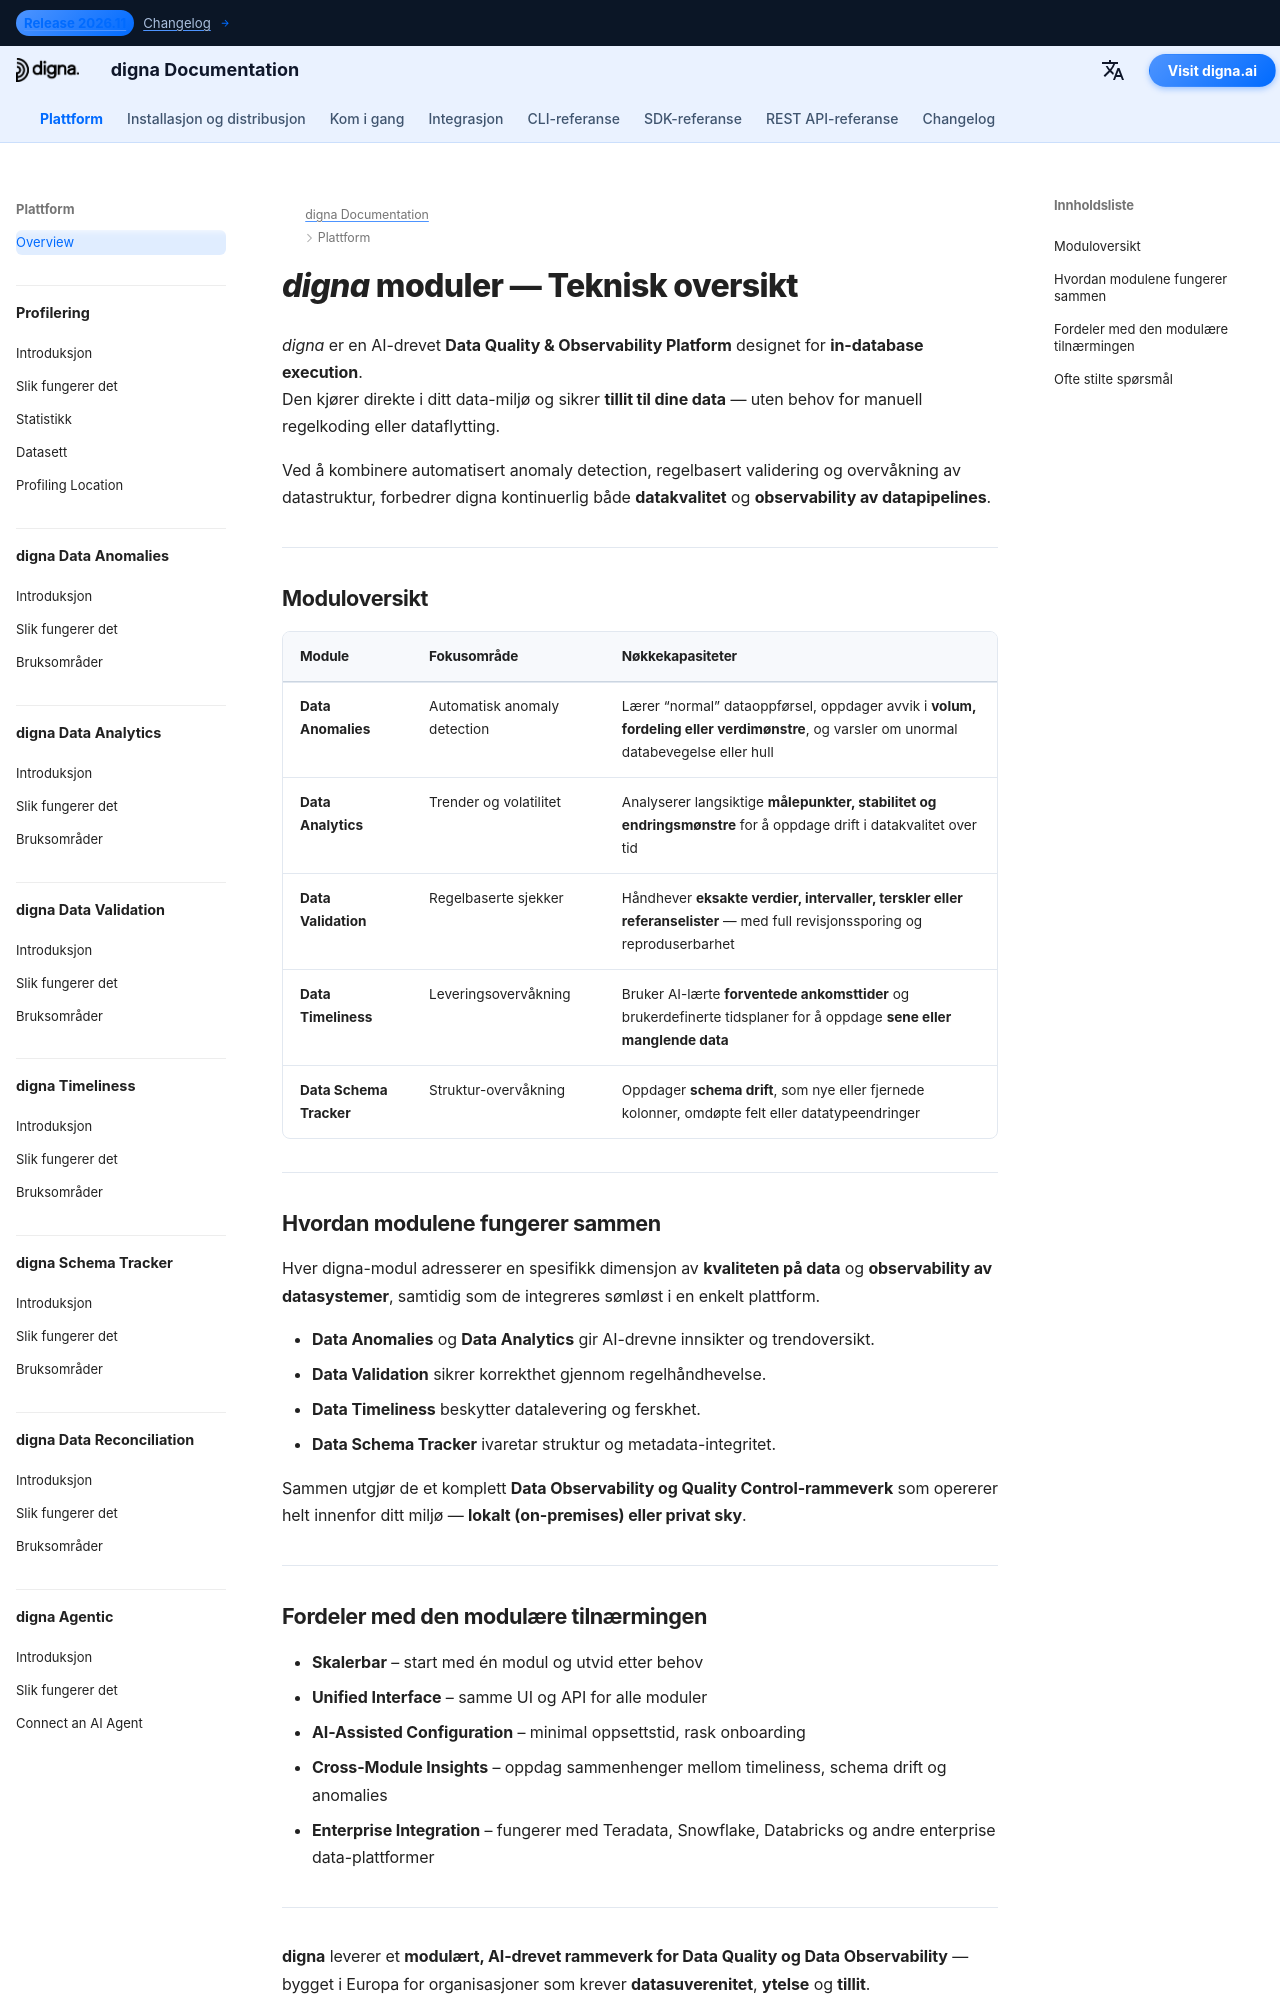

repository: dignaai/digna-docs · page: nb/platform/overview/index.html · generator: mkdocs

---
title: digna-moduler – Teknisk oversikt over AI-drevet datakvalitet og observability
description: Utforsk kjerne-modulene i digna — den europeiske AI-plattformen for Data Quality og Observability. Lær hvordan hver modul forbedrer kvaliteten, observability og påliteligheten til data i ditt lokale eller private sky-miljø.
image: /assets/logo_square.png
keywords:
  - data quality modules
  - data observability
  - ai anomaly detection
  - quality of data
  - observability of data
  - data validation
  - data timeliness
  - data schema monitoring
  - in-database execution
  - digna modules overview
lang: no
robots: index, follow
og_title: digna-moduler – Teknisk oversikt over Data Quality & Observability
og_description: Oversikt over digna-moduler for Data Quality og Data Observability — fra anomaly detection til validering, timeliness, analytics og schema tracking.
og_image: /assets/logo_square.png
og_type: website
twitter_card: summary_large_image
---

# *digna* moduler — Teknisk oversikt
<h1 style="display:none;">Moduler for datakvalitet, kvalitet på data og observability av data – digna-plattformen</h1>

*digna* er en AI-drevet **Data Quality & Observability Platform** designet for **in-database execution**.  
Den kjører direkte i ditt data-miljø og sikrer **tillit til dine data** — uten behov for manuell regelkoding eller dataflytting.

Ved å kombinere automatisert anomaly detection, regelbasert validering og overvåkning av datastruktur, forbedrer digna kontinuerlig både **datakvalitet** og **observability av datapipelines**.

---

## Moduloversikt

| Module | Fokusområde | Nøkkekapasiteter |
|--------|-------------|------------------|
| **Data Anomalies** | Automatisk anomaly detection | Lærer “normal” dataoppførsel, oppdager avvik i **volum, fordeling eller verdimønstre**, og varsler om unormal databevegelse eller hull |
| **Data Analytics** | Trender og volatilitet | Analyserer langsiktige **målepunkter, stabilitet og endringsmønstre** for å oppdage drift i datakvalitet over tid |
| **Data Validation** | Regelbaserte sjekker | Håndhever **eksakte verdier, intervaller, terskler eller referanselister** — med full revisjonssporing og reproduserbarhet |
| **Data Timeliness** | Leveringsovervåkning | Bruker AI-lærte **forventede ankomsttider** og brukerdefinerte tidsplaner for å oppdage **sene eller manglende data** |
| **Data Schema Tracker** | Struktur-overvåkning | Oppdager **schema drift**, som nye eller fjernede kolonner, omdøpte felt eller datatypeendringer |

---

## Hvordan modulene fungerer sammen

Hver digna-modul adresserer en spesifikk dimensjon av **kvaliteten på data** og **observability av datasystemer**, samtidig som de integreres sømløst i en enkelt plattform.  

- **Data Anomalies** og **Data Analytics** gir AI-drevne innsikter og trendoversikt.  
- **Data Validation** sikrer korrekthet gjennom regelhåndhevelse.  
- **Data Timeliness** beskytter datalevering og ferskhet.  
- **Data Schema Tracker** ivaretar struktur og metadata-integritet.  

Sammen utgjør de et komplett **Data Observability og Quality Control-rammeverk** som opererer helt innenfor ditt miljø — **lokalt (on-premises) eller privat sky**.

---
